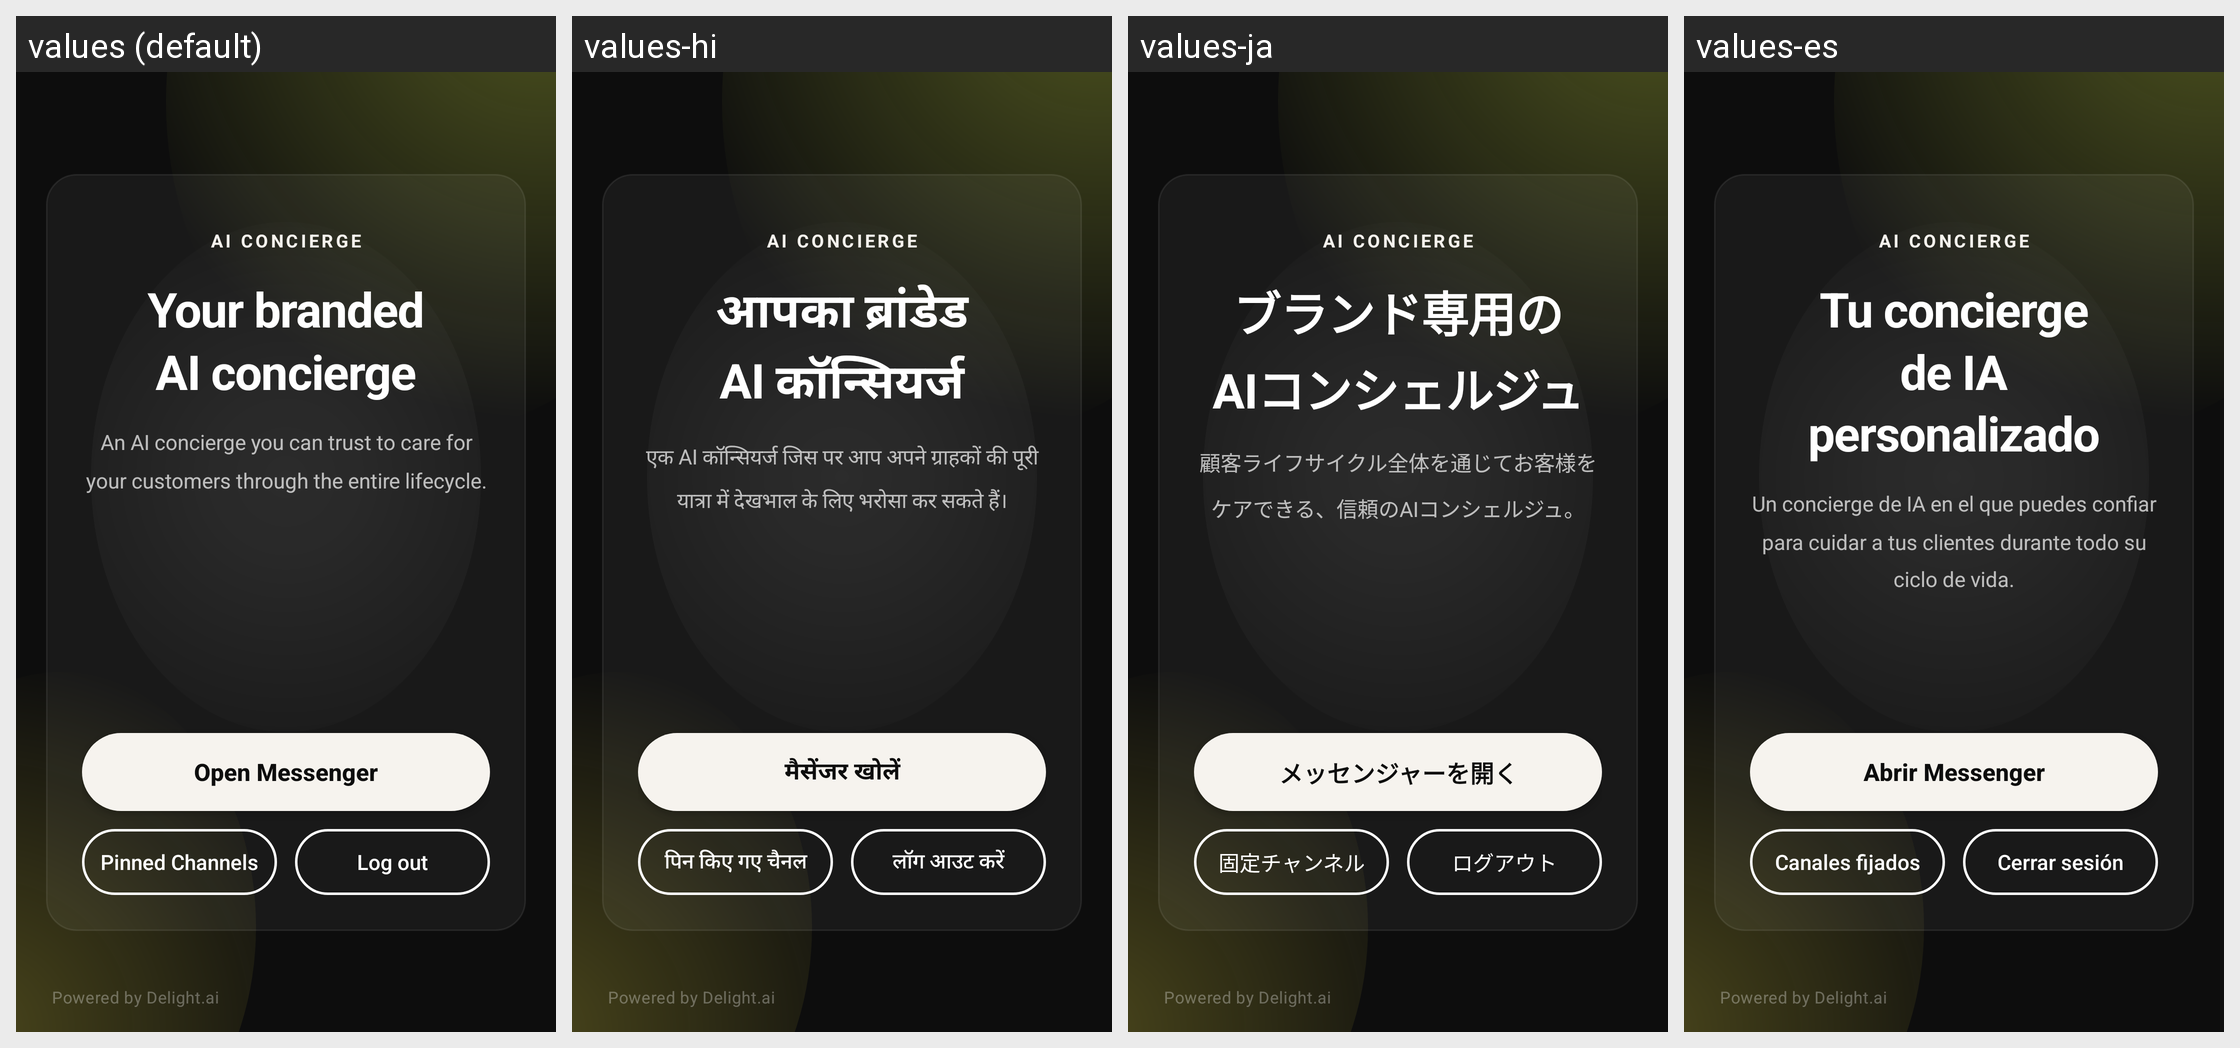

For this localized Android screen grid, give each drawn string resource with its value in every locale shown.
Android screen res/layout/activity_view_main.xml rendered under 4 locales, left to right: values (default), values-hi, values-ja, values-es. Device: Nexus 5 (rendered at 1080×1920; each locale shown at half size, 540×960, under a caption strip naming it); theme Theme.Aiagentandroid.
Other locales in the repository, not shown: values-de, values-fr, values-it, values-ko, values-pt, values-tr.
Strings drawn on this screen, with the default value and each locale's value (text and hints the layout hard-codes, and strings that could not be matched under every locale, appear in the picture but are not listed):

sample_text_main_label
  values: AI CONCIERGE
  values-hi: AI CONCIERGE
  values-ja: AI CONCIERGE
  values-es: AI CONCIERGE

sample_text_main_title
  values: Your branded
      AI concierge
  values-hi: आपका ब्रांडेड
      AI कॉन्सियर्ज
  values-ja: ブランド専用の
      AIコンシェルジュ
  values-es: Tu concierge
      de IA personalizado

sample_text_main_contents
  values: An AI concierge you can trust to care for your customers through the entire lifecycle.
  values-hi: एक AI कॉन्सियर्ज जिस पर आप अपने ग्राहकों की पूरी यात्रा में देखभाल के लिए भरोसा कर सकते हैं।
  values-ja: 顧客ライフサイクル全体を通じてお客様をケアできる、信頼のAIコンシェルジュ。
  values-es: Un concierge de IA en el que puedes confiar para cuidar a tus clientes durante todo su ciclo de vida.

sample_text_view_demo
  values: Open Messenger
  values-hi: मैसेंजर खोलें
  values-ja: メッセンジャーを開く
  values-es: Abrir Messenger

sample_text_pinned_channels
  values: Pinned Channels
  values-hi: पिन किए गए चैनल
  values-ja: 固定チャンネル
  values-es: Canales fijados

sample_text_logout
  values: Log out
  values-hi: लॉग आउट करें
  values-ja: ログアウト
  values-es: Cerrar sesión

sample_text_powered_by
  values: Powered by Delight.ai
  values-hi: Powered by Delight.ai
  values-ja: Powered by Delight.ai
  values-es: Powered by Delight.ai
